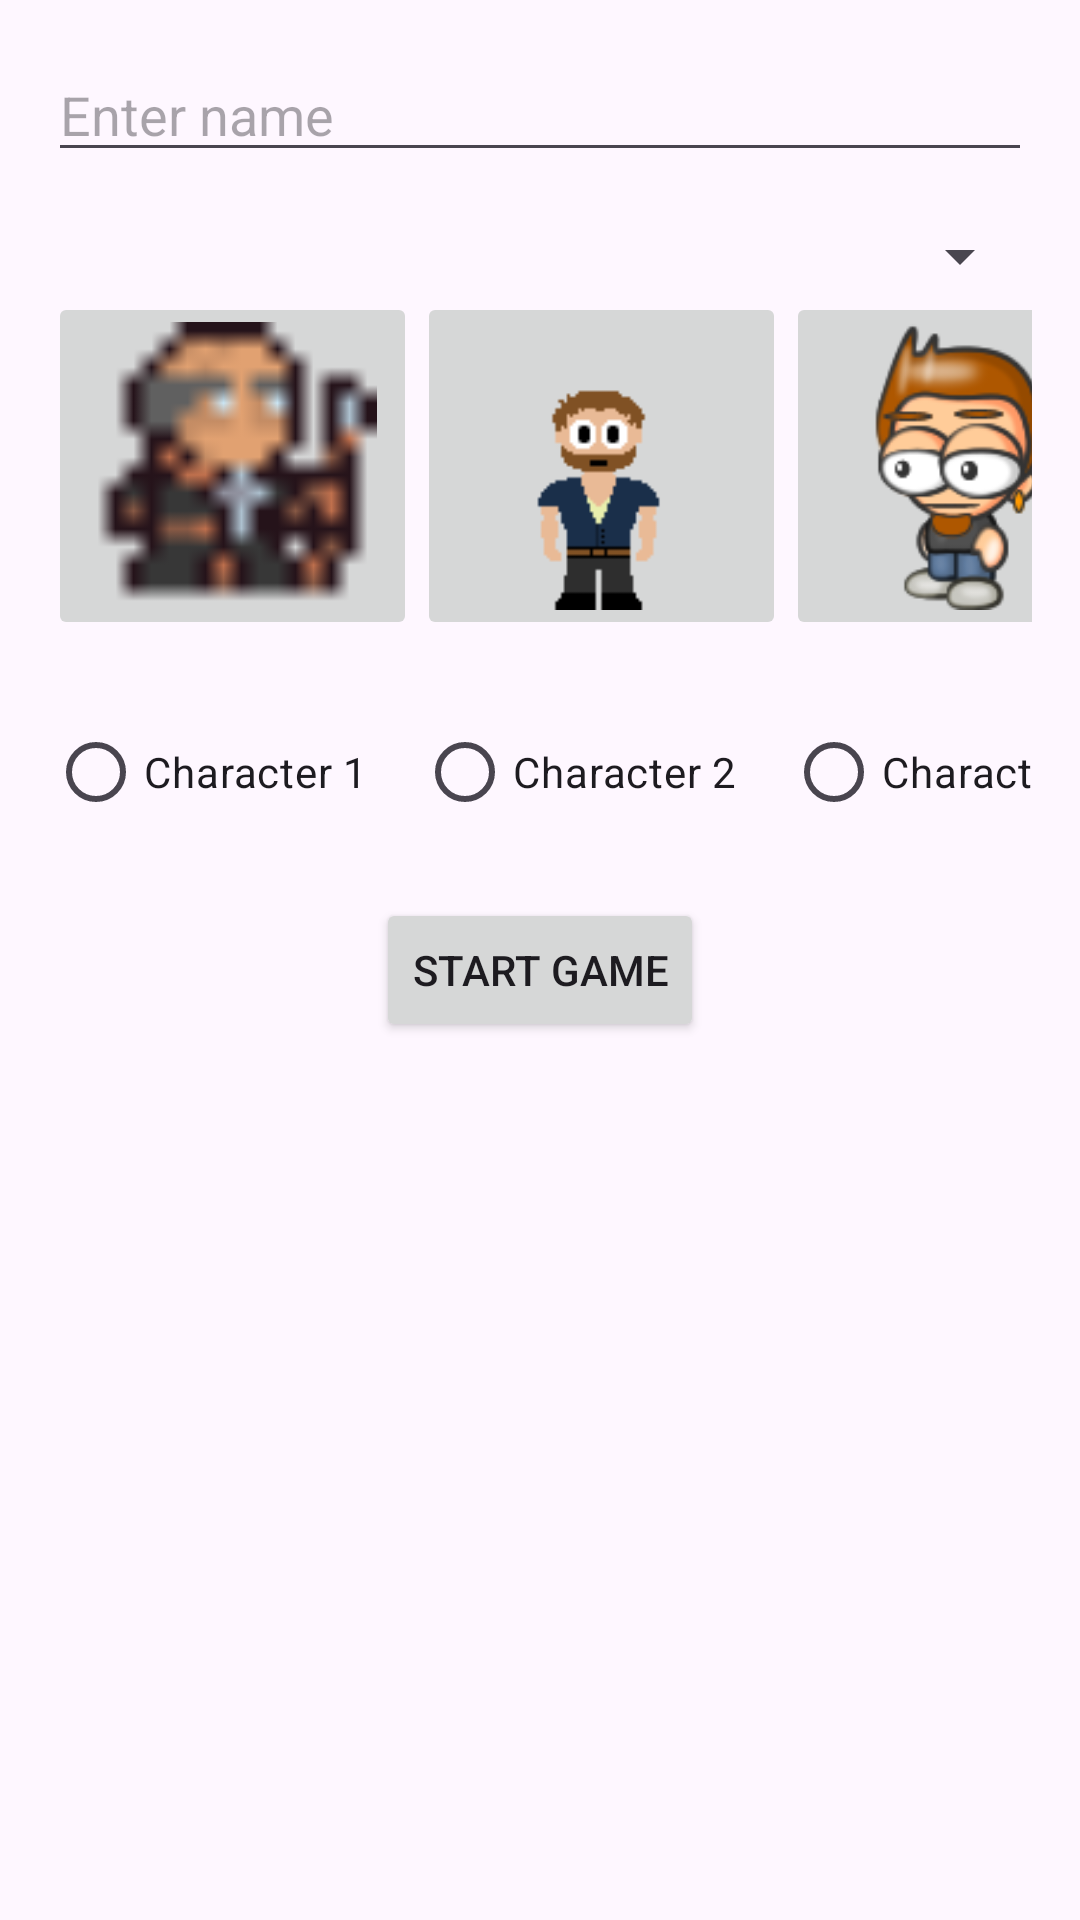

Produce the Android XML layout that renders to this screen, including the resource entries it uses.
<!-- AndroidManifest.xml: application theme Theme.Team24DungeonCrawler -->
<!-- res/layout/activity_main.xml -->
<?xml version="1.0" encoding="utf-8"?>
<LinearLayout
    xmlns:android="http://schemas.android.com/apk/res/android"
    xmlns:app="http://schemas.android.com/apk/res-auto"
    xmlns:tools="http://schemas.android.com/tools"
    android:layout_width="match_parent"
    android:layout_height="match_parent"
    android:orientation="vertical"
    android:padding="16dp"
    tools:context=".MainActivity">

    <EditText
    android:id="@+id/editTextInput"
    android:layout_width="match_parent"
    android:layout_height="wrap_content"
    android:hint="Enter name"
    android:inputType="text"
    android:maxLength="255" />

    <Spinner
    android:id="@+id/difficultySpinner"
    android:layout_width="match_parent"
    android:layout_height="wrap_content"
    android:layout_marginTop="16dp"
    android:entries="@array/difficulty_levels"
    android:prompt="@string/select_difficulty" />


    <LinearLayout
        android:layout_width="wrap_content"
        android:layout_height="136dp"
        android:orientation="horizontal">

        <ImageButton
            android:id="@+id/imageButton"
            android:layout_width="123dp"
            android:layout_height="116dp"
            android:scaleType="fitCenter"
            app:srcCompat="@drawable/sprite1" />

        <ImageButton
            android:id="@+id/imageButton2"
            android:layout_width="123dp"
            android:layout_height="116dp"
            android:scaleType="fitCenter"
            app:srcCompat="@drawable/sprite2" />

        <ImageButton
            android:id="@+id/imageButton3"
            android:layout_width="123dp"
            android:layout_height="116dp"
            android:scaleType="fitCenter"
            app:srcCompat="@drawable/sprite3" />
    </LinearLayout>

    <RadioGroup
        android:id="@+id/characterSelect"
        android:layout_width="369dp"
        android:layout_height="66dp"
        android:orientation="horizontal" >

        <RadioButton
            android:id="@+id/character1"
            android:layout_width="wrap_content"
            android:layout_height="wrap_content"
            android:layout_weight="1"
            android:text="Character 1" />

        <RadioButton
            android:id="@+id/character2"
            android:layout_width="wrap_content"
            android:layout_height="wrap_content"
            android:layout_weight="1"
            android:text="Character 2" />

        <RadioButton
            android:id="@+id/character3"
            android:layout_width="wrap_content"
            android:layout_height="wrap_content"
            android:layout_weight="1"
            android:text="Character 3" />
    </RadioGroup>

    <Button
        android:id="@+id/buttonValidate"
        android:layout_width="wrap_content"
        android:layout_height="wrap_content"
        android:layout_gravity="center"
        android:text="Start Game" />

</LinearLayout>
<!-- resources referenced by this layout -->
<resources>
  <!-- drawable sprite1: png bitmap (drawable, 1138 bytes) -->
  <!-- drawable sprite2: png bitmap (drawable, 735 bytes) -->
  <!-- drawable sprite3: png bitmap (drawable, 11874 bytes) -->
  <style name="Theme.Team24DungeonCrawler" parent="Base.Theme.Team24DungeonCrawler" />
  <style name="Base.Theme.Team24DungeonCrawler" parent="Theme.Material3.DayNight.NoActionBar">
          
          
      </style>
</resources>
